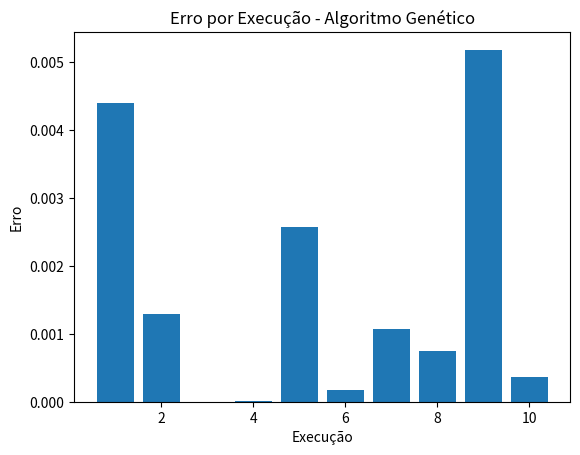

The matplotlib source for this figure:
import random
import matplotlib.pyplot as plt

errors = []

# Definindo a função de aptidão (fitness)
def fitness_function(x):
    return -(x ** 2)  # Queremos maximizar, então usamos o negativo do quadrado

# Função para inicializar a população
def initialize_population(population_size, min_value, max_value):
    return [random.uniform(min_value, max_value) for _ in range(population_size)]

# Função para avaliar a aptidão de cada indivíduo na população
def evaluate_population(population):
    return [fitness_function(individual) for individual in population]

# Função para selecionar indivíduos para reprodução (roleta)
def selection(population, fitness_scores):
    # Adicionando um deslocamento positivo aos valores de aptidão
    shifted_fitness_scores = [score - min(fitness_scores) + 1 for score in fitness_scores]
    return random.choices(population, weights=shifted_fitness_scores, k=len(population))

# Função para realizar cruzamento (recombinação)
def crossover(parent1, parent2):
    # Verificar se os pais são listas
    if not isinstance(parent1, list) or not isinstance(parent2, list):
        return parent1, parent2
    crossover_point = random.randint(1, len(parent1) - 1)
    child1 = parent1[:crossover_point] + parent2[crossover_point:]
    child2 = parent2[:crossover_point] + parent1[crossover_point:]
    return child1, child2

# Função para aplicar mutação
def mutate(individual, mutation_rate, min_value, max_value):
    # Verificar se o indivíduo é uma lista
    if not isinstance(individual, list):
        return individual
    mutated_individual = []
    for gene in individual:
        if random.random() < mutation_rate:
            mutated_individual.append(random.uniform(min_value, max_value))
        else:
            mutated_individual.append(gene)
    return mutated_individual

for super_ in range(1, 11):
    # Parâmetros do algoritmo
    population_size = 1000
    min_value = -10
    max_value = 10
    mutation_rate = 0.1
    num_generations = 100

    # Inicialização da população
    population = initialize_population(population_size, min_value, max_value)

    # Loop principal do algoritmo evolucionário
    for generation in range(num_generations):
        # Avaliação da população
        fitness_scores = evaluate_population(population)

        # Seleção
        selected_population = selection(population, fitness_scores)

        # Cruzamento
        next_generation = []
        for i in range(0, len(selected_population), 2):
            parent1 = selected_population[i]
            parent2 = selected_population[i + 1]
            child1, child2 = crossover(parent1, parent2)
            next_generation.append(mutate(child1, mutation_rate, min_value, max_value))
            next_generation.append(mutate(child2, mutation_rate, min_value, max_value))

        # Atualização da população
        population = next_generation

    # Avaliação final da população
    fitness_scores = evaluate_population(population)

    # Encontrando o melhor indivíduo
    best_individual = population[fitness_scores.index(max(fitness_scores))]

    error = abs(fitness_function(best_individual))
    errors.append(error)

    print(f"Erro na execução {super_}: {error}")
    # De repente prrintar erro médio por iteração e depois o erro médio total

# Calculando o erro médio
mean_error = sum(errors) / len(errors)
print('Erro médio do algoritmo genético ao longo de 10 execuções: {:.5f} %'.format(mean_error))

# Plotando os erros
plt.bar(range(1, 11), errors)
plt.xlabel('Execução')
plt.ylabel('Erro')
plt.title('Erro por Execução - Algoritmo Genético')
plt.savefig('Erro por Execução - Algoritmo Genético')
plt.show()
